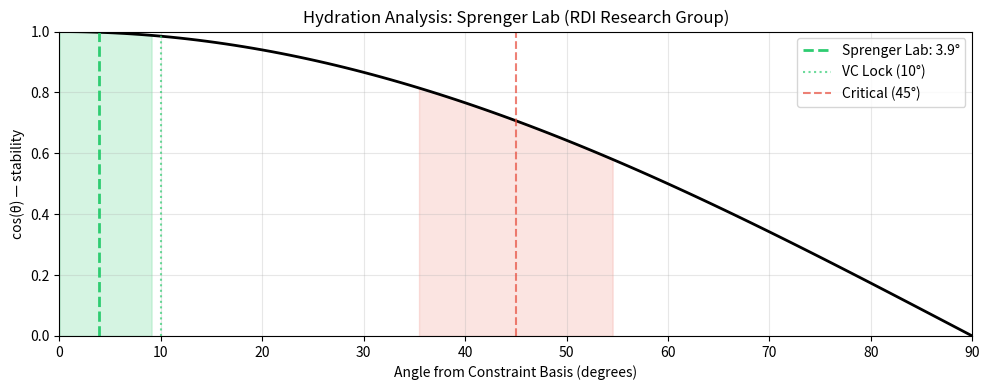

This chart was generated by the following Python code:
import numpy as np
import matplotlib.pyplot as plt

# Core functions
def angle_degrees(a, b):
    cos = np.dot(a, b) / (np.linalg.norm(a) * np.linalg.norm(b))
    return np.arccos(np.clip(cos, -1.0, 1.0)) * 180 / np.pi

def lock_status(angle):
    if angle < 10:
        return {"status": "VC / GOS", "color": "#2ecc71", "emoji": "🔒✅", "recommendation": "Well-constructed research program"}
    elif angle < 35:
        return {"status": "weak VC", "color": "#f1c40f", "emoji": "⚠️", "recommendation": "Needs clearer methods/metrics"}
    elif angle <= 55:
        return {"status": "IA / ZOS", "color": "#e74c3c", "emoji": "🔴💀", "recommendation": "Vague claims, likely over-hyped"}
    else:
        return {"status": "broken", "color": "#95a5a6", "emoji": "⚰️", "recommendation": "No clear research direction"}

def hydration_score(angle):
    score = max(0, min(100, 100 * (1 - angle / 90)))
    status = lock_status(angle)
    return {
        'hydration_percent': round(score, 1),
        'status': status['status'],
        'recommendation': status['recommendation'],
        'emoji': status['emoji']
    }

print("=" * 60)
print("LAB ANALYSIS: Sprenger Lab (RDI Research Group)")
print("PI: Kayla Sprenger (Assistant Professor, Chemical & Biological Engineering)")
print("=" * 60)

# Claim vector (9 dimensions)
claim_vector = np.array([1.0, 1.0, 1.0, 0.9, 1.0, 1.0, 0.85, 0.85, 0.9])
constraint_basis = np.ones(9)

angle = angle_degrees(claim_vector, constraint_basis)
status = lock_status(angle)
hydration = hydration_score(angle)

constraint_names = [
    "D1: Problem clearly stated",
    "D2: Specific biological focus",
    "D3: Methods specified",
    "D4: Domain breadth",
    "D5: Experimental collaboration",
    "D6: Interdisciplinary",
    "D7: Publication record",
    "D8: Lab maturity",
    "D9: Training & education"
]

print("\nConstraint adherence:\n")
for name, score in zip(constraint_names, claim_vector):
    bar = "█" * int(score * 20) + "░" * (20 - int(score * 20))
    print(f"  {name[:25]:25} {bar} {score:.0%}")

print(f"\n📐 Angle: {angle:.1f}°")
print(f"💧 Hydration: {hydration['hydration_percent']:.0f}%")
print(f"🏷️  Status: {status['status']} {status['emoji']}")
print(f"📋 Recommendation: {status['recommendation']}")
print(f"\n💡 Well-hydrated research program — uses molecular simulation and ML for HIV vaccine design, brain disease therapeutics, and plastic waste breakdown. Close collaboration with experimentalists strengthens translational potential.")

fig, ax = plt.subplots(figsize=(10, 4))

angles_plot = np.linspace(0, 90, 100)
stability = np.cos(np.radians(angles_plot))

ax.plot(angles_plot, stability, 'k-', linewidth=2)
ax.axvline(angle, color=status['color'], linestyle='--', linewidth=2, label=f'Sprenger Lab: {angle:.1f}°')
ax.axvline(10, color='#2ecc71', linestyle=':', alpha=0.7, label='VC Lock (10°)')
ax.axvline(45, color='#e74c3c', linestyle='--', alpha=0.7, label='Critical (45°)')
ax.fill_between(angles_plot, 0, stability, where=(angles_plot < 10), alpha=0.2, color='#2ecc71')
ax.fill_between(angles_plot, 0, stability, where=(angles_plot > 35) & (angles_plot < 55), alpha=0.15, color='#e74c3c')

ax.set_xlim(0, 90)
ax.set_ylim(0, 1)
ax.set_xlabel('Angle from Constraint Basis (degrees)')
ax.set_ylabel('cos(θ) — stability')
ax.set_title('Hydration Analysis: Sprenger Lab (RDI Research Group)')
ax.legend()
ax.grid(True, alpha=0.3)

plt.tight_layout()
plt.show()
